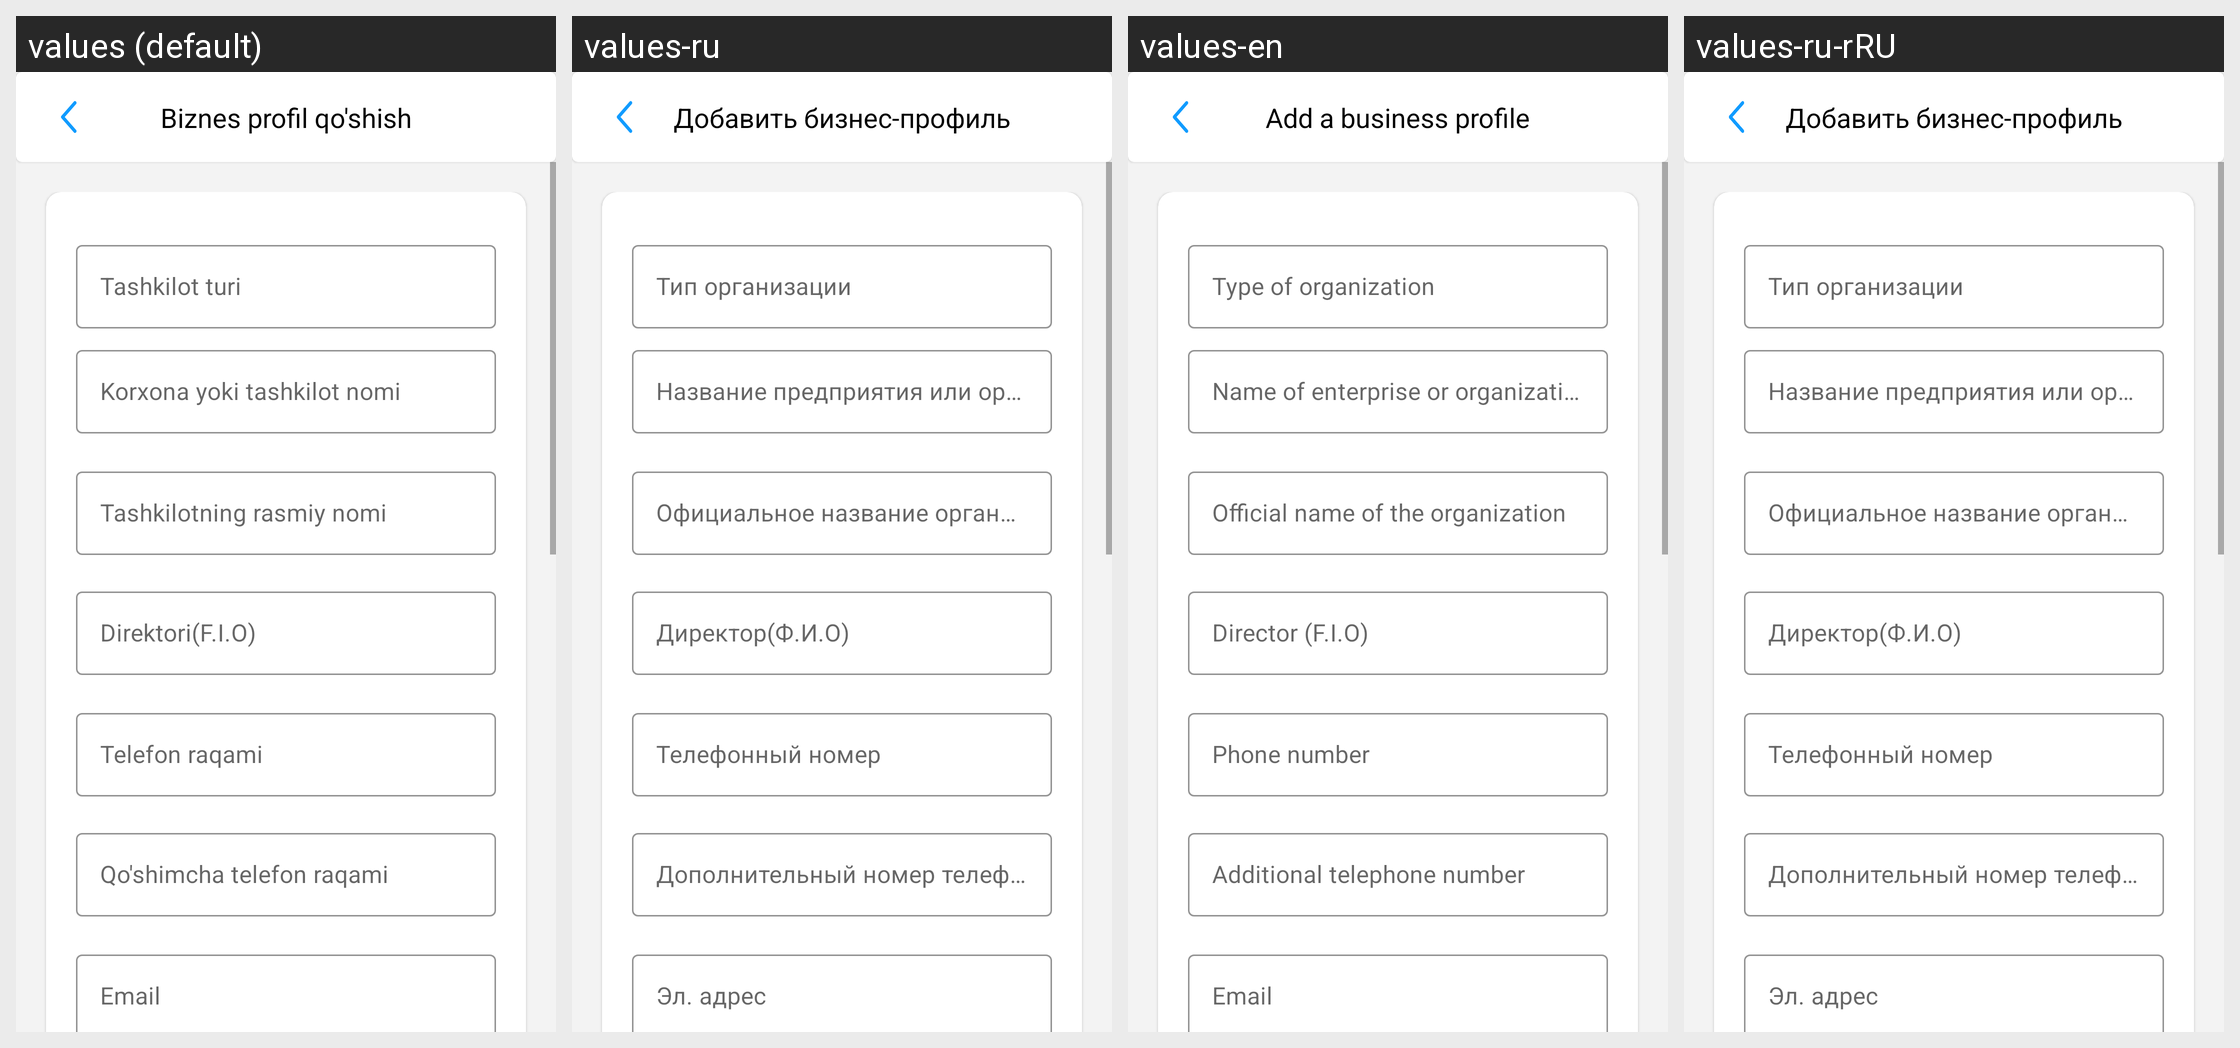

This grid shows one Android layout under several languages. Give, for every string resource on the screen, its name, the default text and each shown locale's text.
Android screen res/layout/activity_profil_biznes_profil_qushish.xml rendered under 4 locales, left to right: values (default), values-ru, values-en, values-ru-rRU. Device: Nexus 5 (rendered at 1080×1920; each locale shown at half size, 540×960, under a caption strip naming it); theme Theme.EKengash.
Strings drawn on this screen, with the default value and each locale's value (text and hints the layout hard-codes, and strings that could not be matched under every locale, appear in the picture but are not listed):

biznes_profil_qo_shish
  values: Biznes profil qo'shish
  values-ru: Добавить бизнес-профиль
  values-en: Add a business profile
  values-ru-rRU: Добавить бизнес-профиль  [from values-ru]

tashkilot_turi
  values: Tashkilot turi
  values-ru: Тип организации
  values-en: Type of organization
  values-ru-rRU: Тип организации  [from values-ru]

korxona_yoki_tashkilot_nomi
  values: Korxona yoki tashkilot nomi
  values-ru: Название предприятия или организации
  values-en: Name of enterprise or organization
  values-ru-rRU: Название предприятия или организации  [from values-ru]

tashkilotning_rasmiy_nomi
  values: Tashkilotning rasmiy nomi
  values-ru: Официальное название организации
  values-en: Official name of the organization
  values-ru-rRU: Официальное название организации  [from values-ru]

direktori_f_i_o
  values: Direktori(F.I.O)
  values-ru: Директор(Ф.И.О)
  values-en: Director (F.I.O)
  values-ru-rRU: Директор(Ф.И.О)  [from values-ru]

telefon_raqami
  values: Telefon raqami
  values-ru: Телефонный номер
  values-en: Phone number
  values-ru-rRU: Телефонный номер  [from values-ru]

qo_shimcha_telefon_raqami
  values: Qo'shimcha telefon raqami
  values-ru: Дополнительный номер телефона
  values-en: Additional telephone number
  values-ru-rRU: Дополнительный номер телефона  [from values-ru]

email
  values: Email
  values-ru: Эл. адрес
  values-en: Email
  values-ru-rRU: Эл. адрес  [from values-ru]
